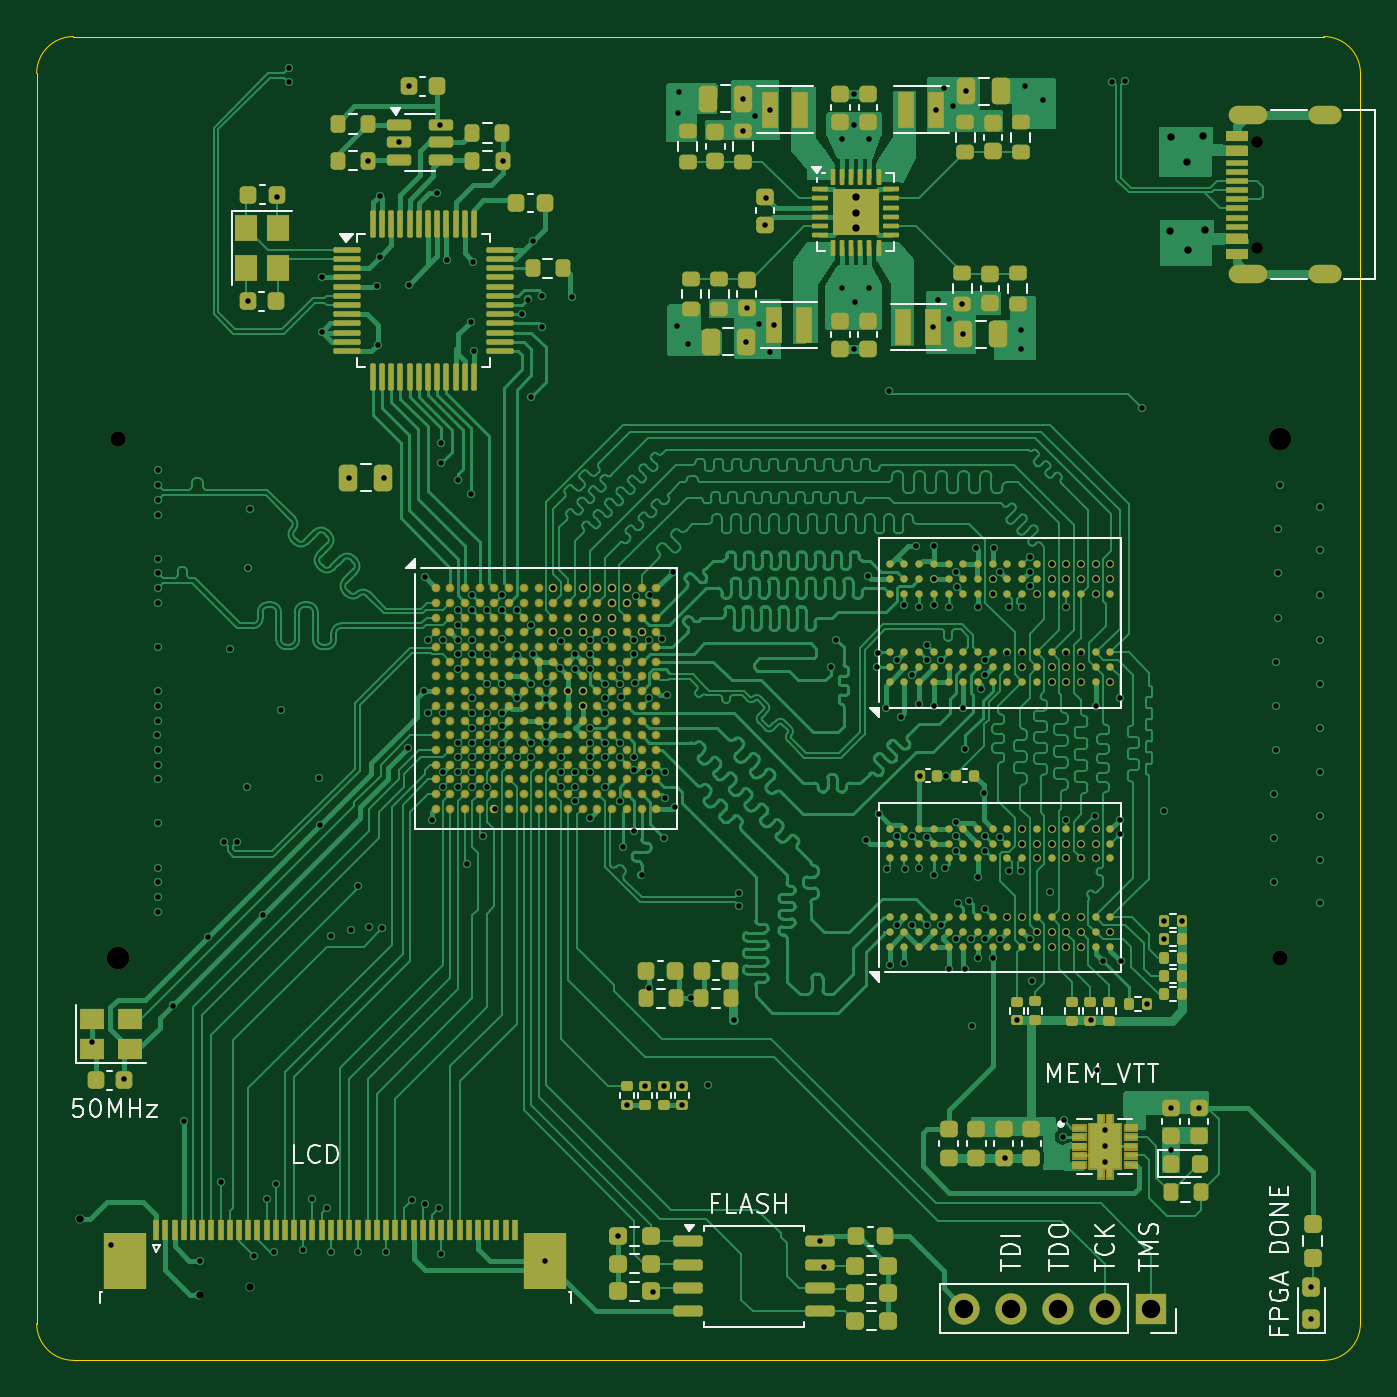
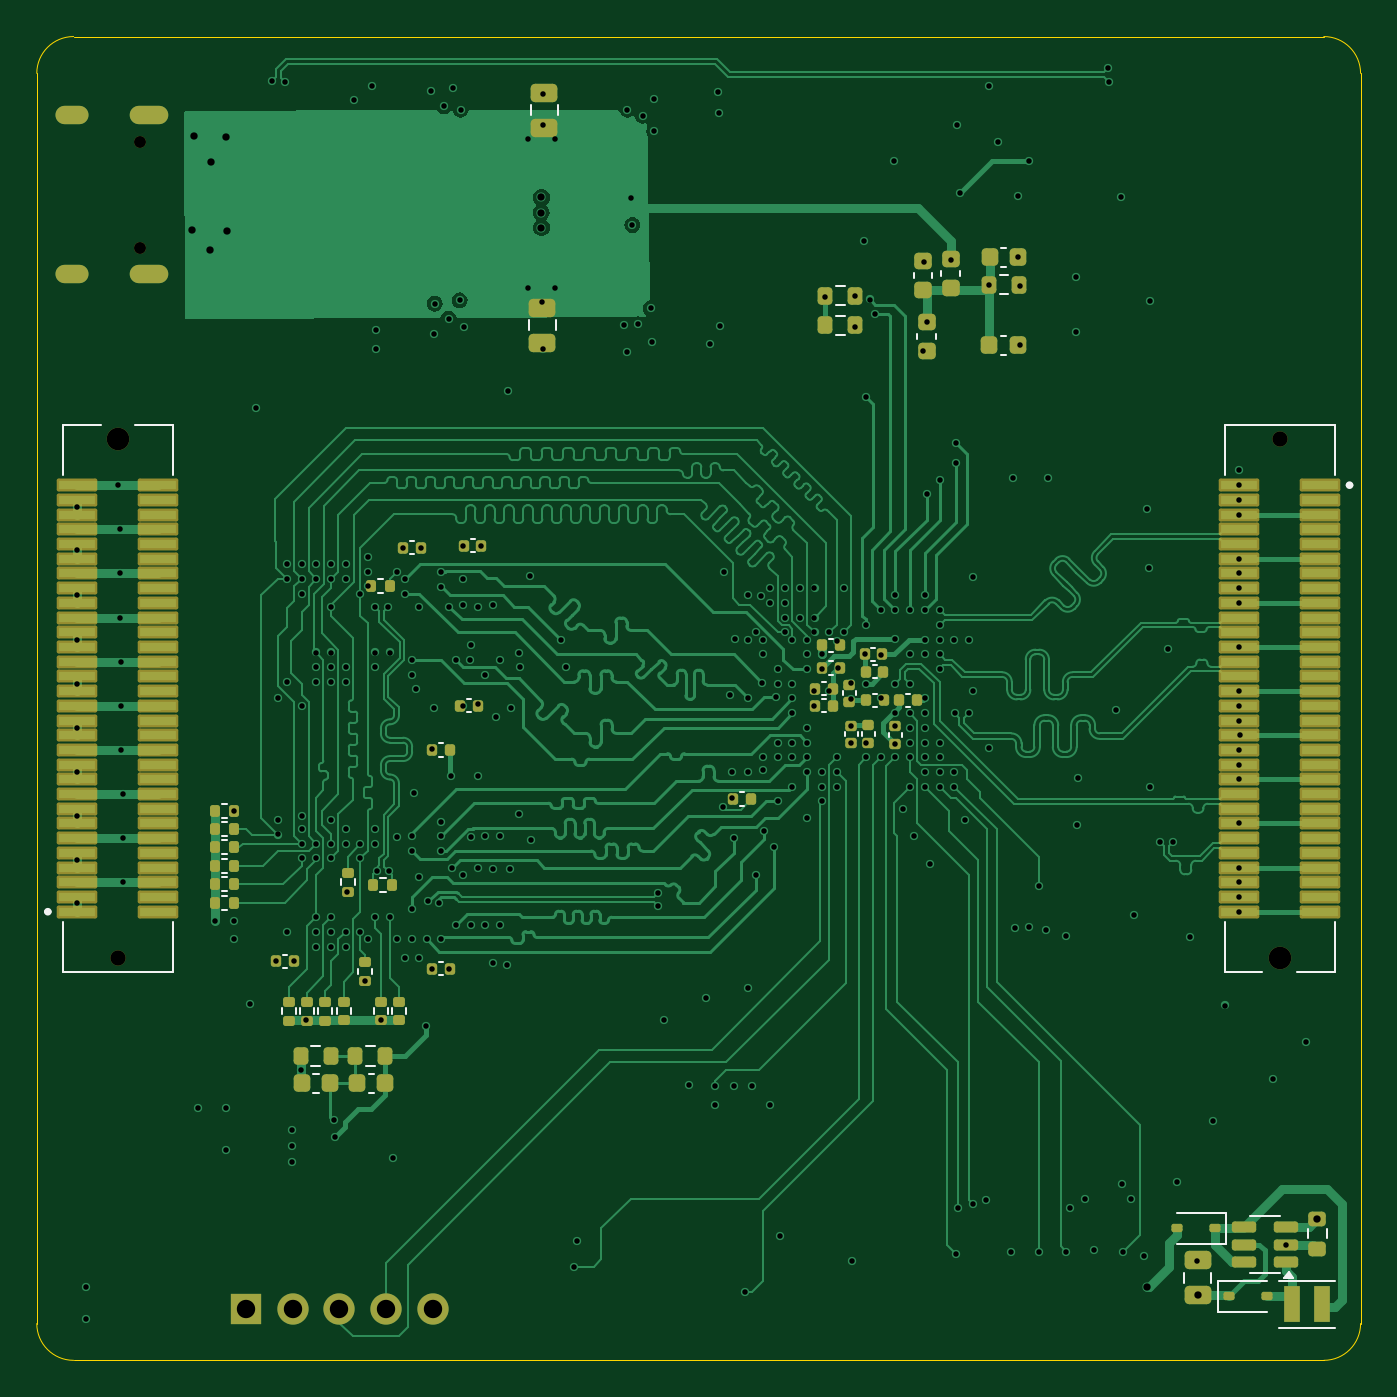
Circuit board: 15 layer files. Board 72.0 x 72.0 mm.
- bottom_copper: ECP5_DEV_BOARD-B_Cu.gbr (144500 bytes)
- bottom_mask: ECP5_DEV_BOARD-B_Mask.gbr (11474 bytes)
- paste: ECP5_DEV_BOARD-B_Paste.gbr (10611 bytes)
- bottom_silk: ECP5_DEV_BOARD-B_Silkscreen.gbr (8645 bytes)
- outline: ECP5_DEV_BOARD-Edge_Cuts.gbr (1035 bytes)
- top_copper: ECP5_DEV_BOARD-F_Cu.gbr (263492 bytes)
- top_mask: ECP5_DEV_BOARD-F_Mask.gbr (30905 bytes)
- paste: ECP5_DEV_BOARD-F_Paste.gbr (28458 bytes)
- top_silk: ECP5_DEV_BOARD-F_Silkscreen.gbr (29943 bytes)
- inner_copper: ECP5_DEV_BOARD-In1_Cu.gbr (333796 bytes)
- inner_copper: ECP5_DEV_BOARD-In2_Cu.gbr (124023 bytes)
- inner_copper: ECP5_DEV_BOARD-In3_Cu.gbr (264496 bytes)
- inner_copper: ECP5_DEV_BOARD-In4_Cu.gbr (333796 bytes)
- drill: ECP5_DEV_BOARD-NPTH.drl (581 bytes)
- drill: ECP5_DEV_BOARD-PTH.drl (8740 bytes)

=== bottom_copper: ECP5_DEV_BOARD-B_Cu.gbr (144500 bytes, source omitted) ===
=== bottom_mask: ECP5_DEV_BOARD-B_Mask.gbr (11474 bytes, source omitted) ===
=== paste: ECP5_DEV_BOARD-B_Paste.gbr (10611 bytes, source omitted) ===
=== bottom_silk: ECP5_DEV_BOARD-B_Silkscreen.gbr (8645 bytes, source omitted) ===
=== outline: ECP5_DEV_BOARD-Edge_Cuts.gbr ===
%TF.GenerationSoftware,KiCad,Pcbnew,8.0.6*%
%TF.CreationDate,2025-01-06T00:07:23+08:00*%
%TF.ProjectId,ECP5_DEV_BOARD,45435035-5f44-4455-965f-424f4152442e,rev?*%
%TF.SameCoordinates,Original*%
%TF.FileFunction,Profile,NP*%
%FSLAX46Y46*%
G04 Gerber Fmt 4.6, Leading zero omitted, Abs format (unit mm)*
G04 Created by KiCad (PCBNEW 8.0.6) date 2025-01-06 00:07:23*
%MOMM*%
%LPD*%
G01*
G04 APERTURE LIST*
%TA.AperFunction,Profile*%
%ADD10C,0.050000*%
%TD*%
G04 APERTURE END LIST*
D10*
X89600000Y-136900000D02*
X89600000Y-68900000D01*
X161600000Y-136900000D02*
G75*
G02*
X159600000Y-138900000I-2000000J0D01*
G01*
X91600000Y-138900000D02*
G75*
G02*
X89600000Y-136900000I0J2000000D01*
G01*
X159600000Y-66900000D02*
G75*
G02*
X161600000Y-68900000I0J-2000000D01*
G01*
X159600000Y-138900000D02*
X91600000Y-138900000D01*
X161600000Y-68900000D02*
X161600000Y-136900000D01*
X89600000Y-68900000D02*
G75*
G02*
X91600000Y-66900000I2000000J0D01*
G01*
X91600000Y-66900000D02*
X159600000Y-66900000D01*
M02*

=== top_copper: ECP5_DEV_BOARD-F_Cu.gbr (263492 bytes, source omitted) ===
=== top_mask: ECP5_DEV_BOARD-F_Mask.gbr (30905 bytes, source omitted) ===
=== paste: ECP5_DEV_BOARD-F_Paste.gbr (28458 bytes, source omitted) ===
=== top_silk: ECP5_DEV_BOARD-F_Silkscreen.gbr (29943 bytes, source omitted) ===
=== inner_copper: ECP5_DEV_BOARD-In1_Cu.gbr (333796 bytes, source omitted) ===
=== inner_copper: ECP5_DEV_BOARD-In2_Cu.gbr (124023 bytes, source omitted) ===
=== inner_copper: ECP5_DEV_BOARD-In3_Cu.gbr (264496 bytes, source omitted) ===
=== inner_copper: ECP5_DEV_BOARD-In4_Cu.gbr (333796 bytes, source omitted) ===
=== drill: ECP5_DEV_BOARD-NPTH.drl ===
M48
; DRILL file {KiCad 8.0.6} date 2025-01-06T00:07:19+0800
; FORMAT={-:-/ absolute / inch / decimal}
; #@! TF.CreationDate,2025-01-06T00:07:19+08:00
; #@! TF.GenerationSoftware,Kicad,Pcbnew,8.0.6
; #@! TF.FileFunction,NonPlated,1,6,NPTH
FMAT,2
INCH
; #@! TA.AperFunction,NonPlated,NPTH,ComponentDrill
T1C0.0256
; #@! TA.AperFunction,NonPlated,NPTH,ComponentDrill
T2C0.0327
; #@! TA.AperFunction,NonPlated,NPTH,ComponentDrill
T3C0.0484
%
G90
G05
T1
X6.1415Y-2.8587
X6.1415Y-3.0862
T2
X3.7008Y-3.4961
X6.189Y-4.6063
T3
X3.7008Y-4.6063
X6.189Y-3.4961
M30

=== drill: ECP5_DEV_BOARD-PTH.drl (8740 bytes, source omitted) ===
